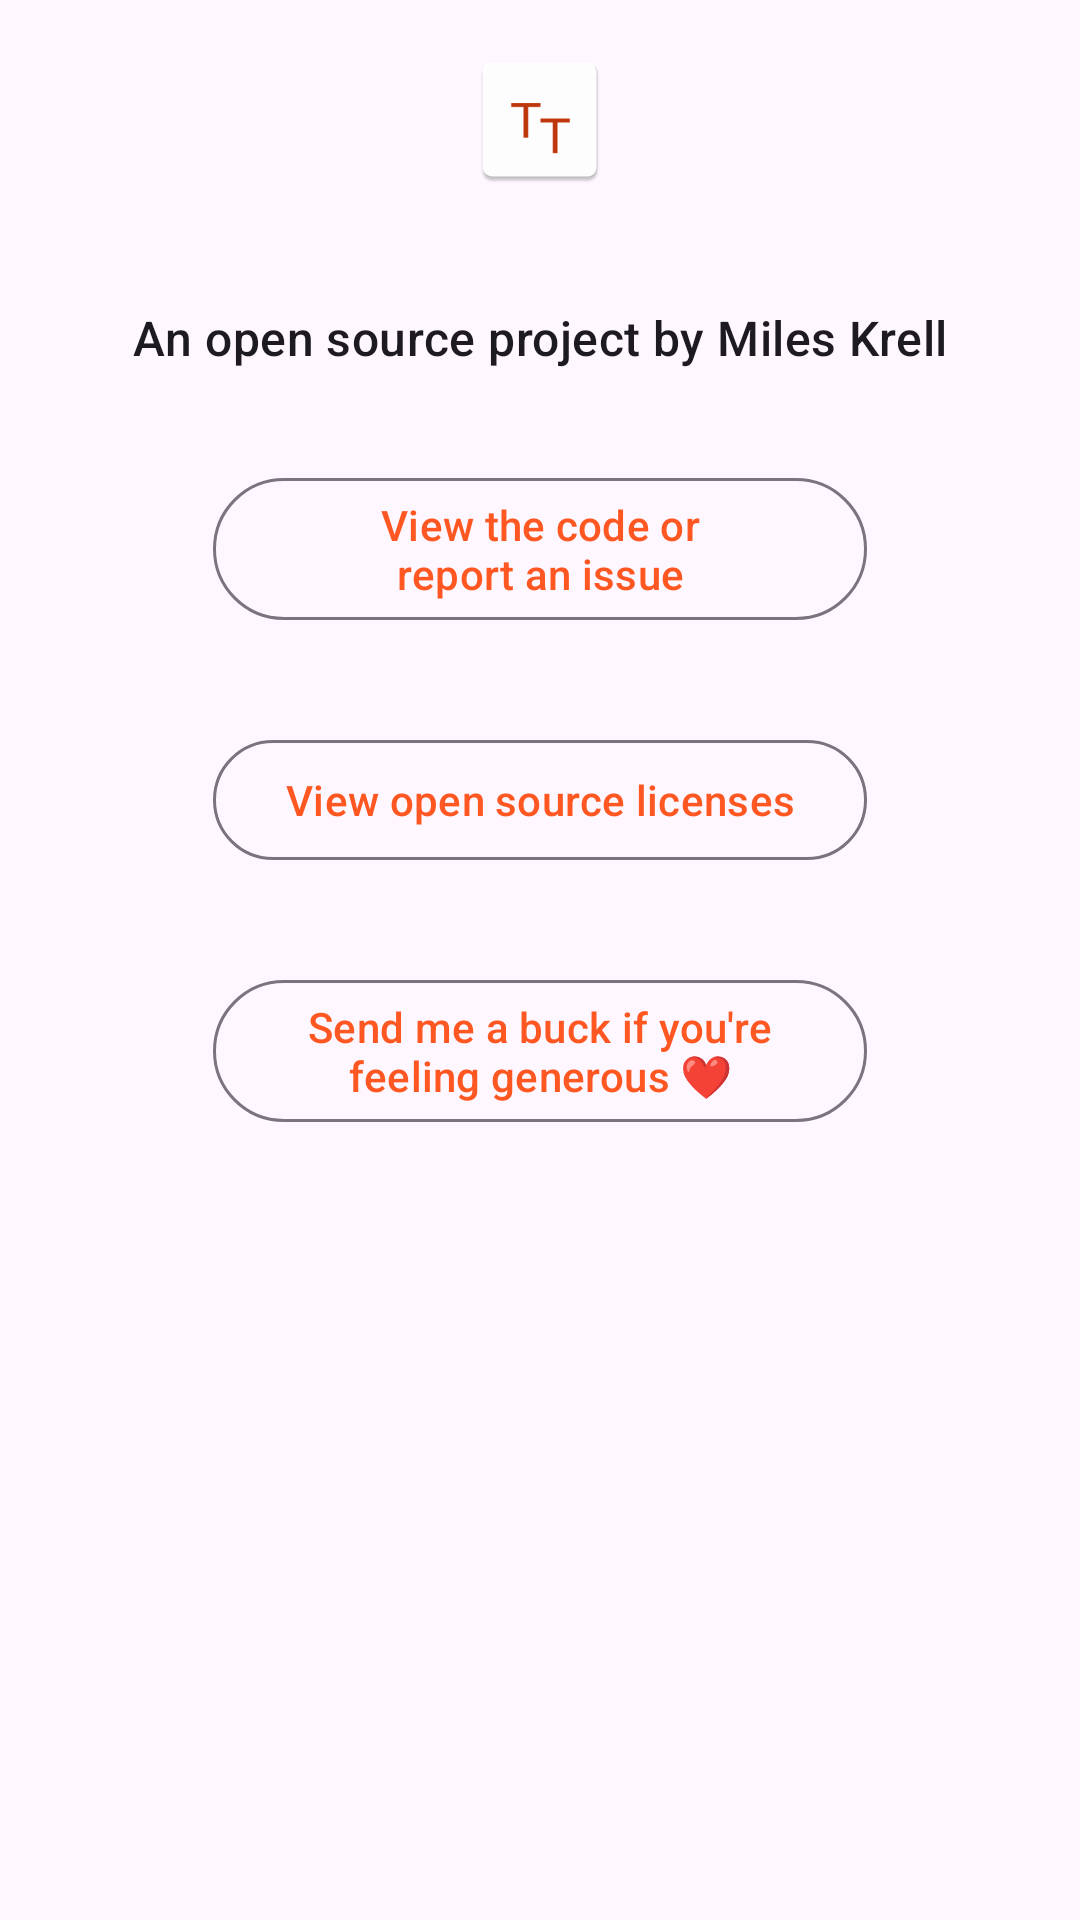

Reconstruct the res/layout file that produces this screen, plus the resources it refers to.
<!-- AndroidManifest.xml: application theme AppTheme -->
<!-- res/layout/fragment_about.xml -->
<?xml version="1.0" encoding="utf-8"?>
<ScrollView xmlns:android="http://schemas.android.com/apk/res/android"
    xmlns:app="http://schemas.android.com/apk/res-auto"
    xmlns:tools="http://schemas.android.com/tools"
    android:layout_width="match_parent"
    android:layout_height="match_parent">

    <androidx.constraintlayout.widget.ConstraintLayout
        android:id="@+id/about_constraint_layout"
        android:layout_width="match_parent"
        android:layout_height="wrap_content"
        android:padding="16dp">

        <ImageView
            android:id="@+id/about_app_icon"
            android:layout_width="wrap_content"
            android:layout_height="wrap_content"
            android:contentDescription="@string/text_torch_app_icon"
            android:src="@mipmap/ic_launcher"
            app:layout_constraintEnd_toEndOf="parent"
            app:layout_constraintStart_toStartOf="parent"
            app:layout_constraintTop_toTopOf="parent" />

        <com.google.android.material.textview.MaterialTextView
            android:id="@+id/about_version"
            android:layout_width="wrap_content"
            android:layout_height="wrap_content"
            android:layout_marginTop="8dp"
            android:breakStrategy="balanced"
            android:textAppearance="@style/TextAppearance.Material3.TitleMedium"
            app:layout_constraintEnd_toEndOf="parent"
            app:layout_constraintStart_toStartOf="parent"
            app:layout_constraintTop_toBottomOf="@id/about_app_icon"
            tools:text="Version 1.0" />

        <com.google.android.material.textview.MaterialTextView
            android:id="@+id/about_app_description"
            android:layout_width="wrap_content"
            android:layout_height="wrap_content"
            android:layout_marginTop="8dp"
            android:breakStrategy="balanced"
            android:text="@string/about_description"
            android:textAppearance="@style/TextAppearance.Material3.TitleMedium"
            app:layout_constraintEnd_toEndOf="parent"
            app:layout_constraintStart_toStartOf="parent"
            app:layout_constraintTop_toBottomOf="@id/about_version" />

        <com.google.android.material.button.MaterialButton
            android:id="@+id/about_github_button"
            style="?attr/materialButtonOutlinedStyle"
            android:layout_width="0dp"
            android:layout_height="wrap_content"
            android:layout_marginTop="32dp"
            android:breakStrategy="balanced"
            android:text="@string/view_code_or_report_issue"
            app:layout_constraintEnd_toEndOf="@id/about_licenses_button"
            app:layout_constraintStart_toStartOf="@id/about_licenses_button"
            app:layout_constraintTop_toBottomOf="@id/about_app_description" />

        <com.google.android.material.button.MaterialButton
            android:id="@+id/about_licenses_button"
            style="?attr/materialButtonOutlinedStyle"
            android:layout_width="wrap_content"
            android:layout_height="wrap_content"
            android:layout_marginTop="32dp"
            android:breakStrategy="balanced"
            android:text="@string/view_open_source_licenses"
            app:layout_constraintEnd_toEndOf="parent"
            app:layout_constraintStart_toStartOf="parent"
            app:layout_constraintTop_toBottomOf="@+id/about_github_button" />

        <com.google.android.material.button.MaterialButton
            android:id="@+id/about_donate_button"
            style="?attr/materialButtonOutlinedStyle"
            android:layout_width="0dp"
            android:layout_height="wrap_content"
            android:layout_marginTop="32dp"
            android:breakStrategy="balanced"
            android:text="@string/donate"
            app:layout_constraintEnd_toEndOf="@id/about_licenses_button"
            app:layout_constraintStart_toStartOf="@id/about_licenses_button"
            app:layout_constraintTop_toBottomOf="@id/about_licenses_button" />
    </androidx.constraintlayout.widget.ConstraintLayout>
</ScrollView>
<!-- resources referenced by this layout -->
<resources>
  <!-- mipmap ic_launcher: png bitmap (mipmap-hdpi, 873 bytes) -->
  <string name="about_description">An open source project by Miles Krell</string>
  <string name="donate">Send me a buck if you\'re feeling generous ❤</string>
  <string name="text_torch_app_icon">Text Torch app icon</string>
  <string name="view_code_or_report_issue">View the code or report an issue</string>
  <string name="view_open_source_licenses">View open source licenses</string>
  <style name="AppTheme" parent="Theme.Material3.DayNight">
          <item name="colorPrimary">@color/deep_orange_500</item>
          <item name="colorOnPrimary">@color/white</item>
          <item name="colorSecondary">@color/light_blue_200</item>
          <item name="colorOnSecondary">@color/black</item>
          <item name="colorPrimaryContainer">@color/light_blue_200</item>
          <item name="colorOnPrimaryContainer">@color/black</item>
  
          <item name="android:textColorLink">@color/light_blue_700</item>
          <item name="welcomePageBackgroundColor">@color/blue_200</item>
          <item name="welcomePageLogoColor">@color/blue_200_darkened_by_10_percent</item>
          <item name="permissionsPageBackgroundColor">@color/teal_200</item>
          <item name="permissionsPageLogoColor">@color/teal_200_darkened_by_10_percent</item>
          <item name="analyticsPageBackgroundColor">@color/green_200</item>
          <item name="analyticsPageLogoColor">@color/green_200_darkened_by_10_percent</item>
          <item name="enterAppPageBackgroundColor">@color/deep_orange_200</item>
          <item name="enterAppPageLogoColor">@color/deep_orange_200</item>
  
          <item name="leftBarColor">@color/red_a200</item>
          <item name="rightBarColor">@color/blue_a200</item>
      </style>
  <color name="deep_orange_500">#ff5722</color>
  <color name="white">#ffffff</color>
  <color name="light_blue_200">#81d4fa</color>
  <color name="black">#000000</color>
  <color name="light_blue_700">#0288d1</color>
  <color name="blue_200">#90caf9</color>
  <color name="blue_200_darkened_by_10_percent">#6bb8f7</color>
  <color name="teal_200">#80cbc4</color>
  <color name="teal_200_darkened_by_10_percent">#69c1b9</color>
  <color name="green_200">#a5d6a7</color>
  <color name="green_200_darkened_by_10_percent">#8bca8e</color>
  <color name="deep_orange_200">#ffab91</color>
  <color name="red_a200">#ff5252</color>
  <color name="blue_a200">#448aff</color>
</resources>
